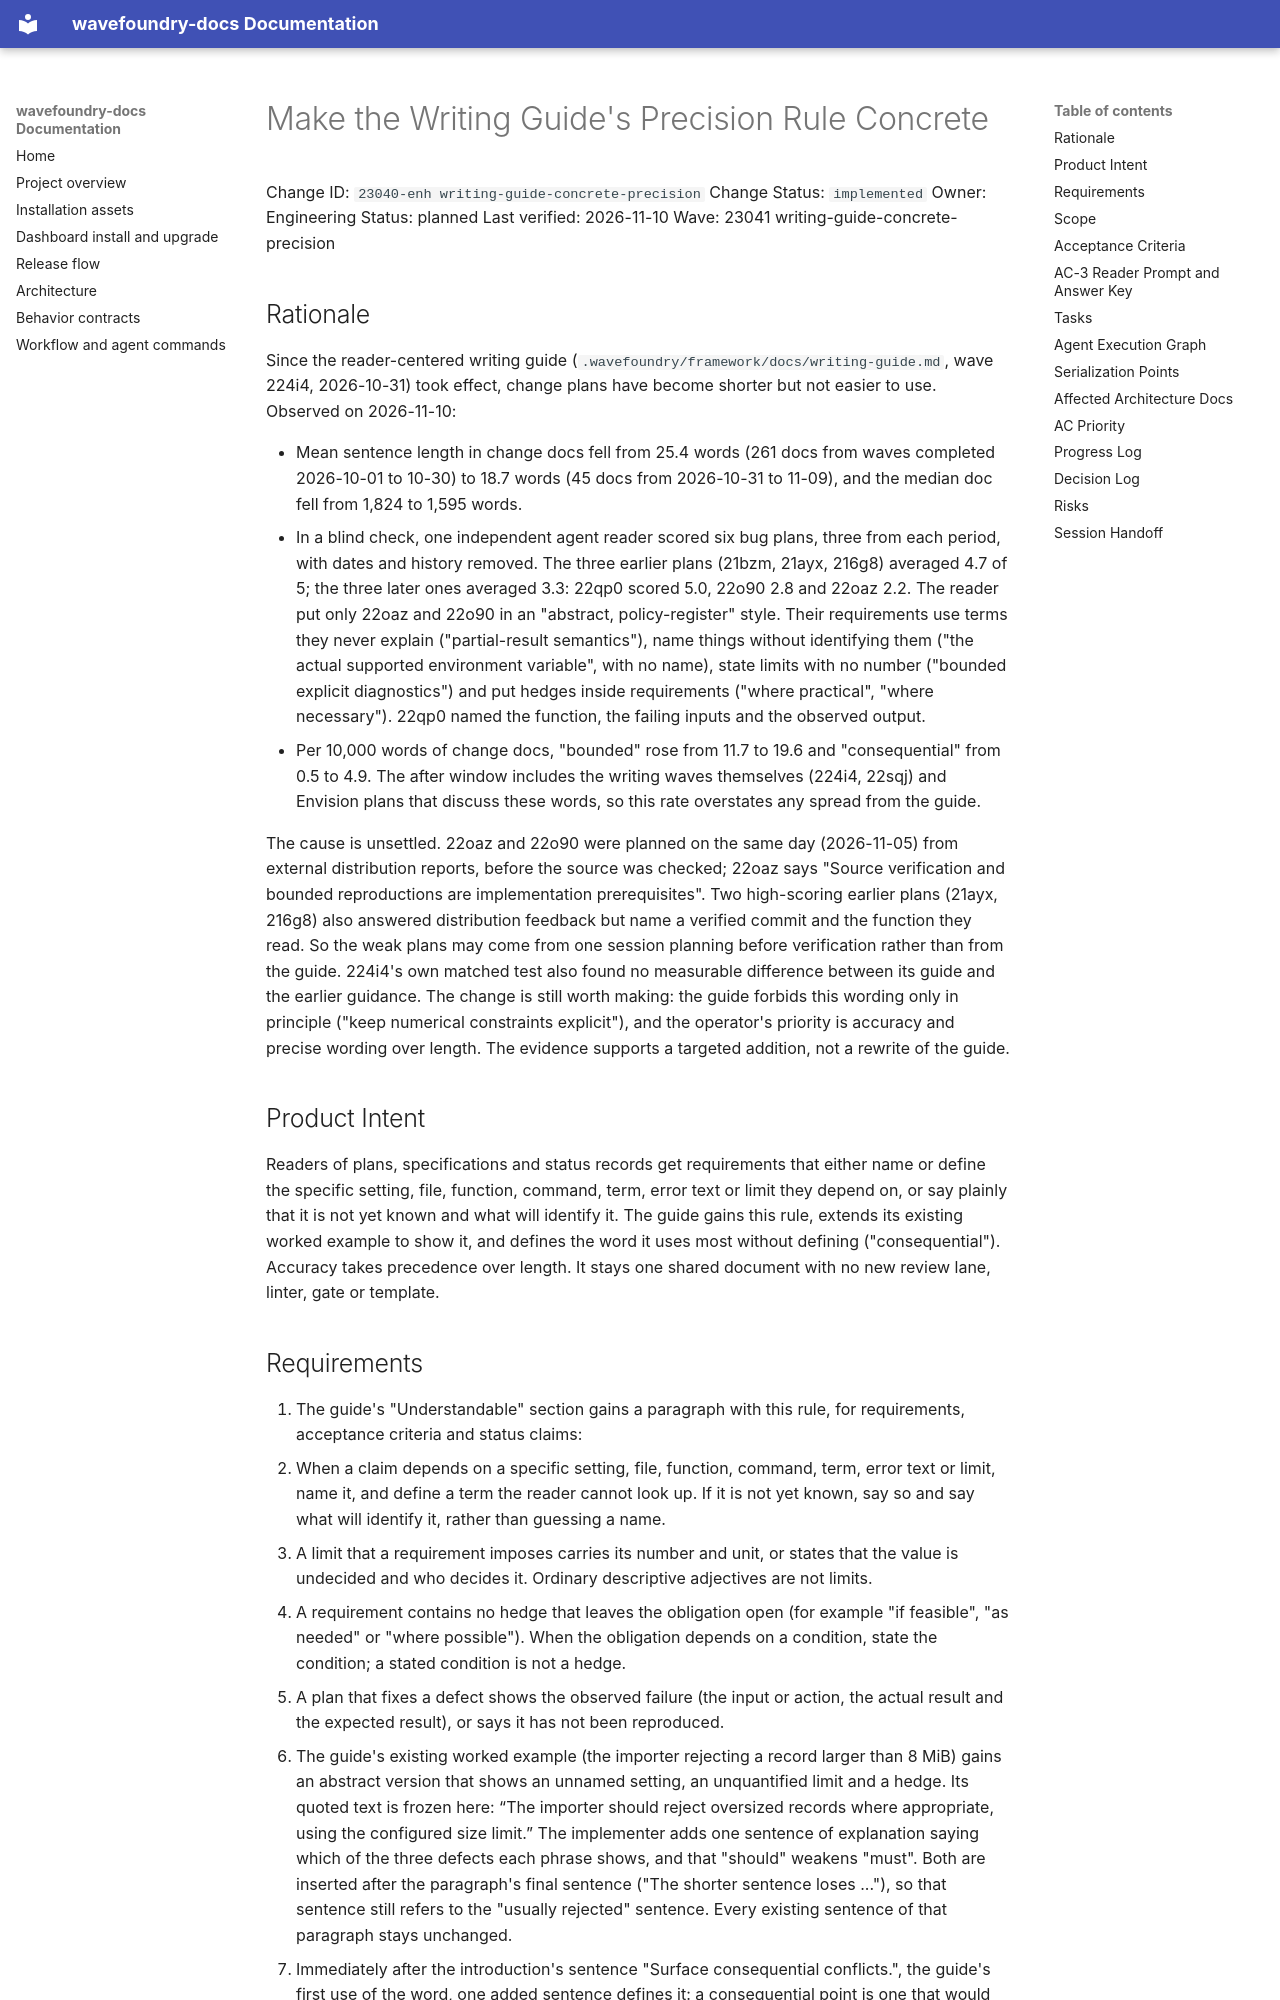

repository: coryhacking/wavefoundry · page: waves/23041 writing-guide-concrete-precision/23040-enh writing-guide-concrete-precision/index.html · generator: mkdocs

# Make the Writing Guide's Precision Rule Concrete

Change ID: `23040-enh writing-guide-concrete-precision`
Change Status: `implemented`
Owner: Engineering
Status: planned
Last verified: 2026-11-10
Wave: 23041 writing-guide-concrete-precision

## Rationale

Since the reader-centered writing guide (`.wavefoundry/framework/docs/writing-guide.md`, wave 224i4, 2026-10-31) took effect, change plans have become shorter but not easier to use. Observed on 2026-11-10:

- Mean sentence length in change docs fell from 25.4 words (261 docs from waves completed 2026-10-01 to 10-30) to 18.7 words (45 docs from 2026-10-31 to 11-09), and the median doc fell from 1,824 to 1,595 words.
- In a blind check, one independent agent reader scored six bug plans, three from each period, with dates and history removed. The three earlier plans (21bzm, 21ayx, 216g8) averaged 4.7 of 5; the three later ones averaged 3.3: 22qp0 scored 5.0, 22o90 2.8 and 22oaz 2.2. The reader put only 22oaz and 22o90 in an "abstract, policy-register" style. Their requirements use terms they never explain ("partial-result semantics"), name things without identifying them ("the actual supported environment variable", with no name), state limits with no number ("bounded explicit diagnostics") and put hedges inside requirements ("where practical", "where necessary"). 22qp0 named the function, the failing inputs and the observed output.
- Per 10,000 words of change docs, "bounded" rose from 11.7 to 19.6 and "consequential" from 0.5 to 4.9. The after window includes the writing waves themselves (224i4, 22sqj) and Envision plans that discuss these words, so this rate overstates any spread from the guide.

The cause is unsettled. 22oaz and 22o90 were planned on the same day (2026-11-05) from external distribution reports, before the source was checked; 22oaz says "Source verification and bounded reproductions are implementation prerequisites". Two high-scoring earlier plans (21ayx, 216g8) also answered distribution feedback but name a verified commit and the function they read. So the weak plans may come from one session planning before verification rather than from the guide. 224i4's own matched test also found no measurable difference between its guide and the earlier guidance. The change is still worth making: the guide forbids this wording only in principle ("keep numerical constraints explicit"), and the operator's priority is accuracy and precise wording over length. The evidence supports a targeted addition, not a rewrite of the guide.

## Product Intent

Readers of plans, specifications and status records get requirements that either name or define the specific setting, file, function, command, term, error text or limit they depend on, or say plainly that it is not yet known and what will identify it. The guide gains this rule, extends its existing worked example to show it, and defines the word it uses most without defining ("consequential"). Accuracy takes precedence over length. It stays one shared document with no new review lane, linter, gate or template.
